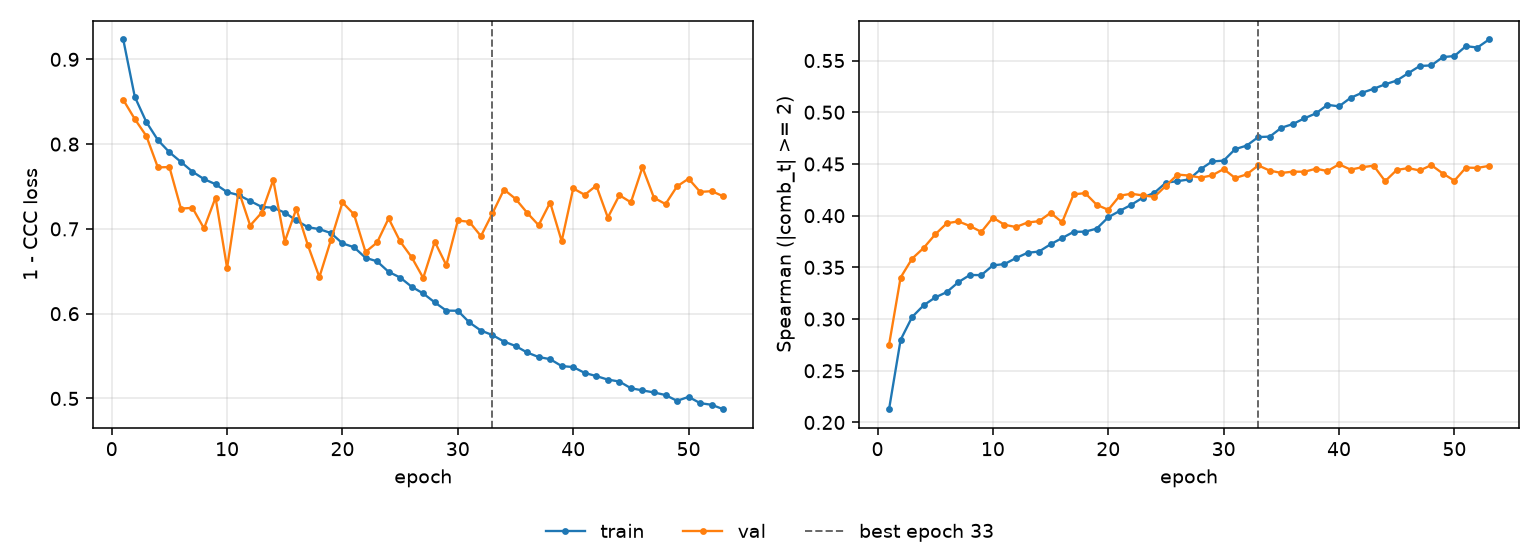

Values plotted in this chart, from the file beside it:
epoch, tr_loss, vl_loss, tr_sp, vl_sp, is_best
1, 0.9234, 0.8522, 0.2128, 0.2751, False
2, 0.8558, 0.8296, 0.2799, 0.3402, False
3, 0.8261, 0.8096, 0.302, 0.3584, False
4, 0.8048, 0.7725, 0.3133, 0.3688, False
5, 0.7904, 0.773, 0.3209, 0.3819, False
6, 0.779, 0.724, 0.3261, 0.3926, False
7, 0.7675, 0.7248, 0.3356, 0.3945, False
8, 0.7587, 0.7006, 0.3426, 0.39, False
9, 0.7527, 0.737, 0.3425, 0.3843, False
10, 0.7434, 0.6538, 0.3519, 0.3981, False
11, 0.7399, 0.7449, 0.3532, 0.3912, False
12, 0.7329, 0.704, 0.359, 0.389, False
13, 0.726, 0.7192, 0.3641, 0.3934, False
14, 0.7249, 0.7577, 0.3653, 0.3947, False
15, 0.7192, 0.685, 0.3723, 0.4027, False
16, 0.7101, 0.7237, 0.3783, 0.3936, False
17, 0.702, 0.6808, 0.3844, 0.4206, False
18, 0.6997, 0.6431, 0.3845, 0.4218, False
19, 0.6951, 0.6869, 0.3875, 0.4105, False
20, 0.6829, 0.7312, 0.3985, 0.4057, False
21, 0.6784, 0.7172, 0.4046, 0.4193, False
22, 0.6659, 0.6727, 0.4105, 0.4212, False
23, 0.6617, 0.684, 0.4175, 0.4196, False
24, 0.6493, 0.7124, 0.4222, 0.4182, False
25, 0.6426, 0.6852, 0.4319, 0.429, False
26, 0.6317, 0.6665, 0.4333, 0.4397, False
27, 0.6238, 0.6421, 0.435, 0.4388, False
28, 0.6133, 0.6849, 0.4449, 0.4368, False
29, 0.6036, 0.6572, 0.4524, 0.439, False
30, 0.6034, 0.71, 0.4532, 0.4451, False
31, 0.5896, 0.7083, 0.4643, 0.4364, False
32, 0.5801, 0.6915, 0.4678, 0.4399, False
33, 0.5748, 0.7183, 0.476, 0.4486, True
34, 0.5671, 0.7464, 0.4764, 0.4436, False
35, 0.5619, 0.7355, 0.485, 0.4413, False
36, 0.5542, 0.7191, 0.4886, 0.4426, False
37, 0.5489, 0.7044, 0.4941, 0.4425, False
38, 0.5463, 0.7311, 0.4989, 0.4454, False
39, 0.5382, 0.6855, 0.5072, 0.4431, False
40, 0.537, 0.7478, 0.5057, 0.4497, False
41, 0.5301, 0.7401, 0.5139, 0.4445, False
42, 0.5264, 0.7511, 0.5189, 0.4468, False
43, 0.5222, 0.7134, 0.5227, 0.4483, False
44, 0.52, 0.7397, 0.527, 0.4334, False
45, 0.512, 0.7313, 0.5306, 0.4442, False
46, 0.5095, 0.7726, 0.5378, 0.446, False
47, 0.5071, 0.7367, 0.5447, 0.4437, False
48, 0.504, 0.7293, 0.5453, 0.4489, False
49, 0.4972, 0.7502, 0.5533, 0.4407, False
50, 0.5019, 0.7592, 0.5544, 0.4338, False
51, 0.4945, 0.7436, 0.5639, 0.4465, False
52, 0.4925, 0.7445, 0.5626, 0.4462, False
53, 0.4873, 0.7385, 0.5704, 0.4482, False
